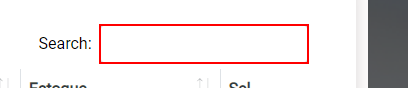
Task: Você deve criar um robô RPA que seja capaz de:

Pesquisar pelo preço do produto Laptop ABC em dois sites de fornecedores diferentes (link dos sites abaixo):

https://www.desafiosrpa.com.br/desafios_crm-produtos.html
https://www.desafiosrpa.com.br/desafios_crm-produtos-ecom.html
Descobrir qual dos fornecedores estão vendendo o Laptop ABC mais barato
Comprar o Laptop ABC no site que estiver com o preço mais barato.
Copiar o Numero e o Valor da Fatura.
Gravar essas informações em uma plani
Workflow: Main

Step 1: type "LAPTOP" into the text box

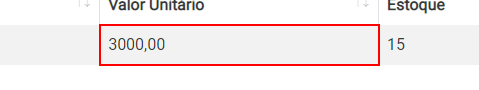
Step 2: get-text from the table cell

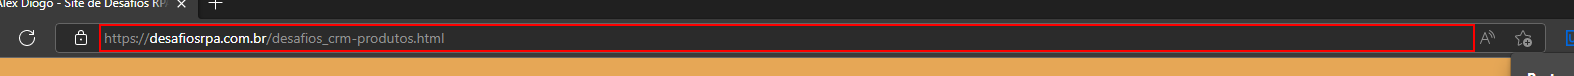
Step 3: type "https://www.desafiosrpa.com.br/desafios_crm-produtos-ecom.html" into the editable text 'Barra de pesquisa e endereços' in window '[name redacted]' (msedge.exe)

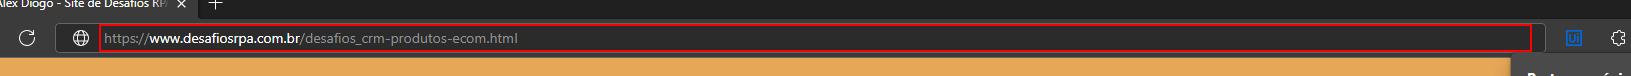
Step 4: type a value into the editable text 'Barra de pesquisa e endereços' in window '[name redacted]' (msedge.exe)

Step 5: type "LAPTOP" into the text box (same screen as step 1)

Step 6: get-text from the table cell (same screen as step 2)

Step 7 [then]: type "LAPTOP" into the text box (same screen as step 1)

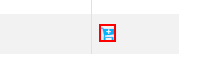
Step 8: click on the text

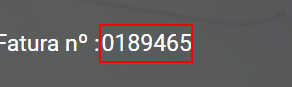
Step 9: get-text from the table cell 'numero' in window '[name redacted]' (msedge.exe)

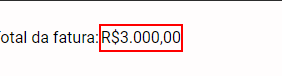
Step 10: get-text from the table cell 'valor' in window '[name redacted]' (msedge.exe)

Step 11 [else]: type "LAPTOP" into the text box (same screen as step 1)

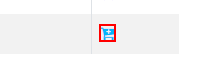
Step 12: click on the text

Step 13: get-text from the table cell 'numero' in window '[name redacted]' (msedge.exe) (same screen as step 9)

Step 14: get-text from the table cell 'valor' in window '[name redacted]' (msedge.exe) (same screen as step 10)

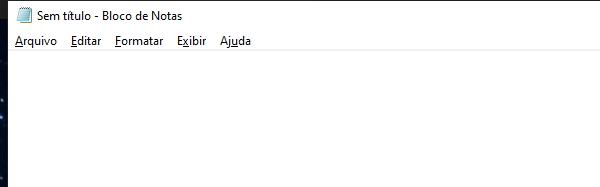
Step 15: Open Application 'notepad.exe Sem' on the element in window 'Sem título - Bloco de Notas' (notepad.exe)

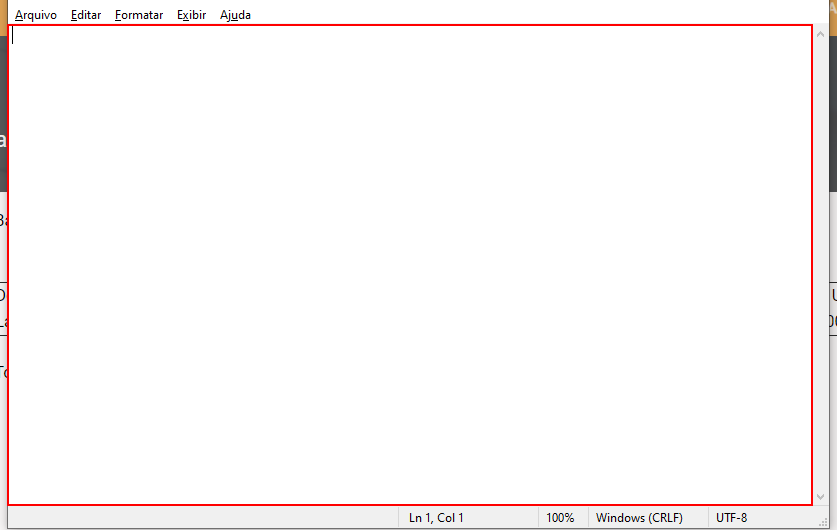
Step 16: type "[numFatura.ToString +" " + valorFatura.ToString]" into the editable text 'Editor de Texto'